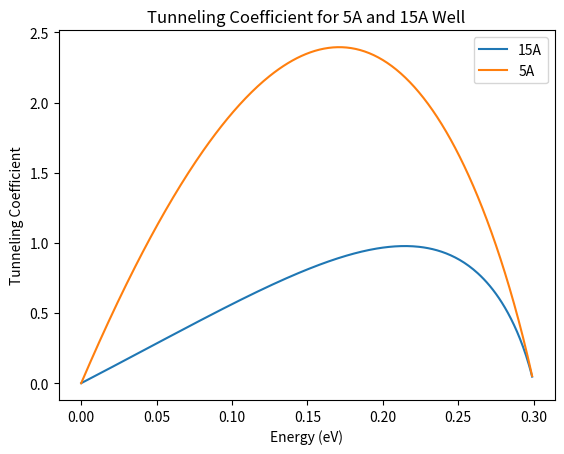

The script that saved this image:
# Chase Lotito - SIUC - ECE447 HW 3 - Q2: Tunneling Probability Graphs

# We wish to write a script that will plot the tunneling probability of an electron T as a function of the electron's energy E.

# We have a conduction electron with an effective mass of 0.067m, potential barrier thickness of 15A, and potential barrier height of 0.3eV

import matplotlib.pyplot as plt
import numpy as np
import math

# IMPORTANT CONSTANTS
q = 1.6e-19                 # fundamental charge / eV-to-J conversion factor
h = 6.63e-34                # Planck's constant [J*s]
hbar = h / ( 2 * math.pi )  # Reduced Planck's Constant
mfe = 9.8e-31               # mass of free electron
me = 0.067 * mfe            # effective mass of electron
a1 = 15e-10                 # potential barrier thickness
a2 = 5e-10                  # second potential barrier thickness
v0_eV = 0.3                 # potential barrier height in eV            # energy must be less than this for real solutions
v0_J = v0_eV * q            # potential barrier height in Joules

# Tunneling Probability Function
def tunnelProb(x, a):
    # Find the energy of the electron 
    energy = x * q       # making sure to convert eV to J
    energyOverPotential = energy / v0_J
    k = ( ( ( 2 * me ) / hbar**2 )  * ( v0_J - energy ) )**0.5  # second wavenumber
    
    exponentialTerm = pow(math.e, -1 * 2 * k * a)

    return (16 * energyOverPotential * ( 1 - energyOverPotential ) * exponentialTerm)

# Ranges for graph
x = np.arange(0,.3,0.001)                  # Gives a range of 0 to 4 with steps of 0.001
y1 = tunnelProb(x, a1)                    # Evals tunneling prob of 15A barrier thickness
y2 = tunnelProb(x, a2)                    # Does this again with 5A barrier thickness

# Plot the graphs
plt.plot(x, y1, label = '15A')
plt.plot(x, y2, label = '5A')

# Console log some values for import debug
print('[15A] E = ' + '{:e}'.format(0.2 * q) + ', T = ' + '{:e}'.format(tunnelProb(0.2,a1)))
print('[5A] E = ' + '{:e}'.format(0.2 * q) + ', T = ' + '{:e}'.format(tunnelProb(0.2,a2)))


'''
ai = a1
for i in range(6):
    y = tunnelProb(x, ai)
    plt.plot(x, y, label = '%d A' % (ai * 1e10))
    ai = ai - 2e-10
'''

# Labels and Titles
plt.xlabel('Energy (eV)')
plt.ylabel('Tunneling Coefficient')
plt.title('Tunneling Coefficient for 5A and 15A Well')

# Show the plot
plt.legend()
plt.show()
